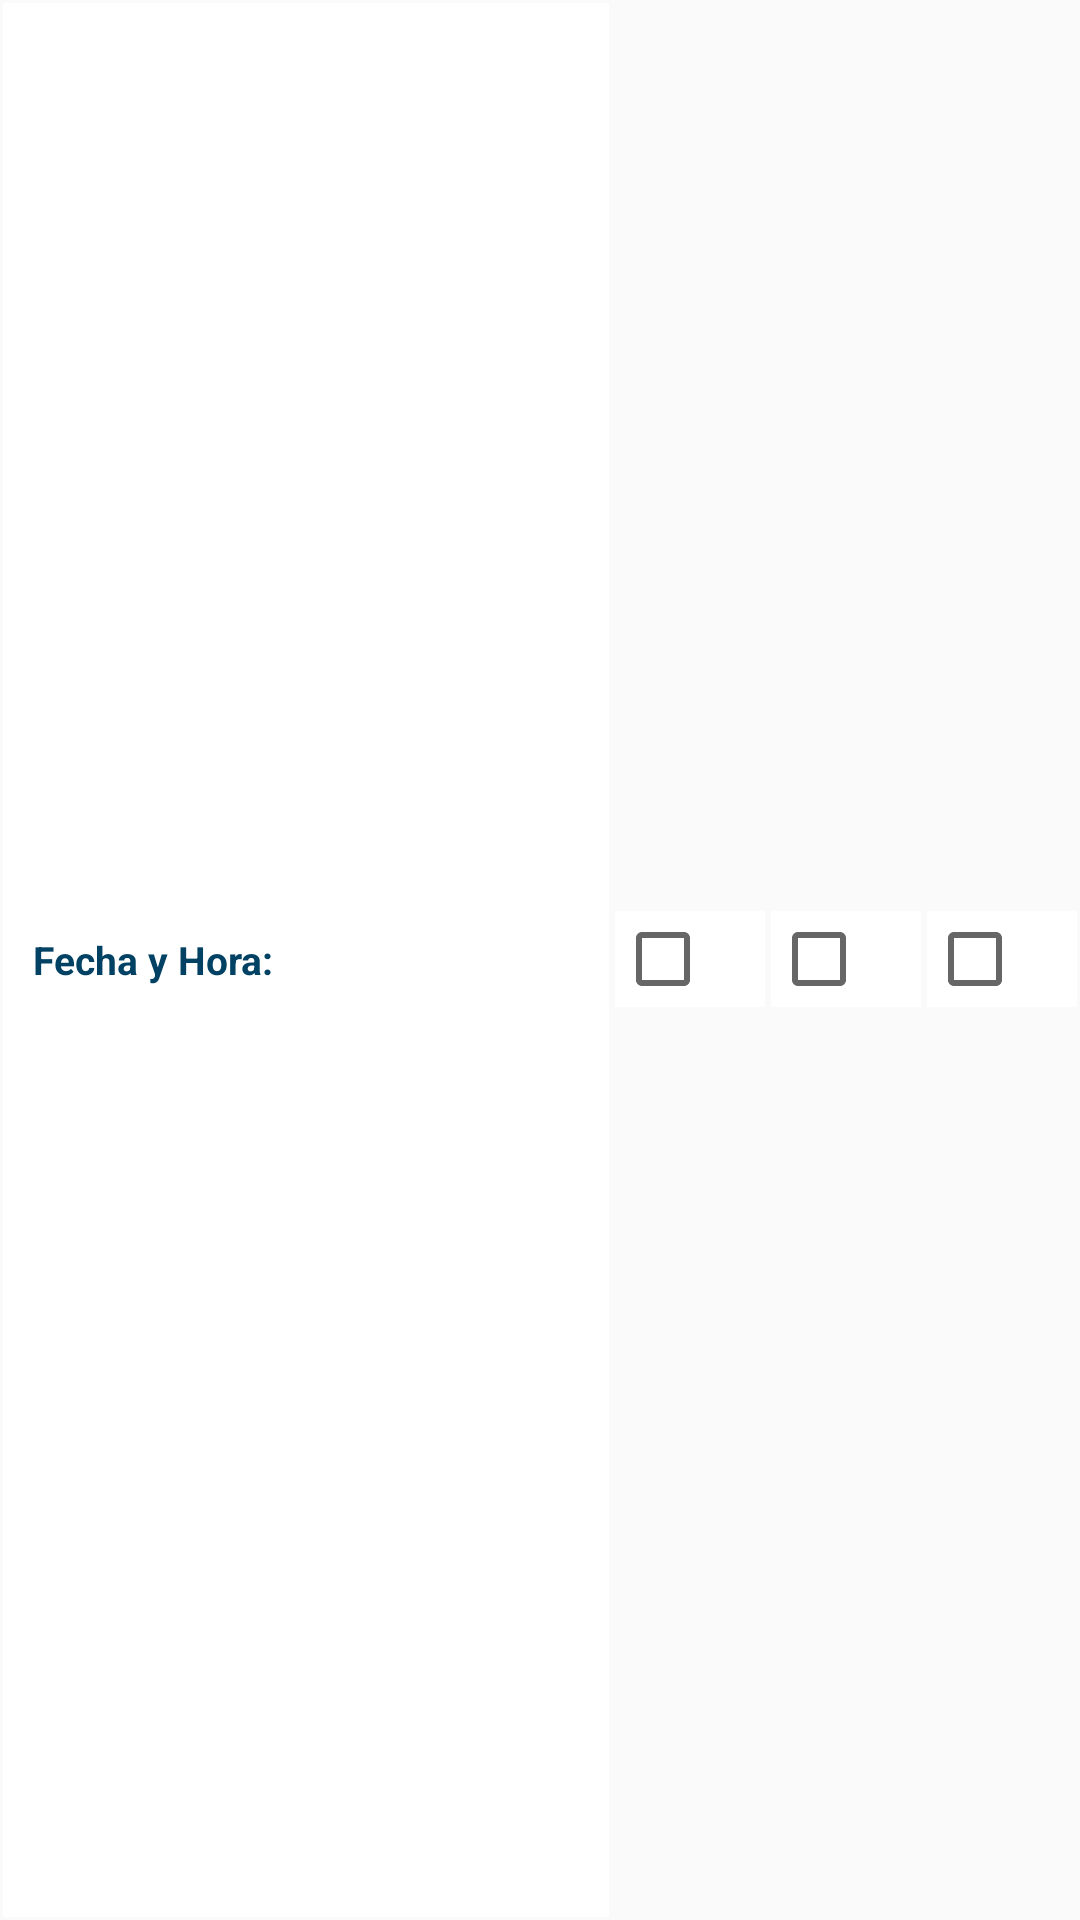

Produce the Android XML layout that renders to this screen, including the resource entries it uses.
<!-- AndroidManifest.xml: application theme Theme.AppCompat.Light.NoActionBar -->
<!-- res/layout/listview_mante.xml -->
<?xml version="1.0" encoding="utf-8"?>
<LinearLayout
    xmlns:android="http://schemas.android.com/apk/res/android"
    xmlns:app="http://schemas.android.com/apk/res-auto"
    android:layout_width="match_parent"
    android:layout_height="wrap_content"
    android:background="@color/colorBlack"
    android:orientation="horizontal">

        <TextView
            android:id="@+id/descriptionList"
            android:layout_width="0dp"
            android:layout_height="match_parent"
            android:layout_weight="0.9"
            android:text="Fecha y Hora:"
            android:textColor="@color/color_logo"
            android:textSize="13sp"
            android:paddingStart="10dp"
            android:gravity="center_vertical"
            android:layout_margin="1dp"
            android:background="@color/white"
            android:textStyle="bold" />

        <CheckBox
            android:id="@+id/che1List"
            android:layout_width="50dp"
            android:layout_height="wrap_content"
            android:background="@color/white"
            android:layout_margin="1dp"
            android:paddingStart="20dp"
            android:paddingEnd="20dp"/>

        <CheckBox
            android:id="@+id/che2List"
            android:layout_width="50dp"
            android:layout_height="wrap_content"
            android:background="@color/white"
            android:layout_margin="1dp"
            android:paddingStart="20dp"
            android:paddingEnd="20dp"/>

        <CheckBox
            android:id="@+id/che3List"
            android:layout_width="50dp"
            android:layout_height="wrap_content"
            android:background="@color/white"
            android:layout_margin="1dp"
            android:paddingStart="20dp"
            android:paddingEnd="20dp"/>

        <TextView
            android:id="@+id/tv1List"
            android:layout_width="50dp"
            android:layout_height="match_parent"
            android:background="@color/color_logo"
            android:textColor="@color/white"
            android:layout_margin="1dp"
            android:gravity="left"
            android:textStyle="bold"
            android:textSize="20sp"
            android:paddingStart="7dp"
            android:visibility="gone"
            android:text="SI"/>

        <TextView
            android:id="@+id/tv2List"
            android:layout_width="50dp"
            android:layout_height="match_parent"
            android:background="@color/color_logo"
            android:textColor="@color/white"
            android:layout_margin="1dp"
            android:paddingStart="7dp"
            android:textStyle="bold"
            android:gravity="left"
            android:textSize="20sp"
            android:visibility="gone"
            android:text="NO"/>

        <TextView
            android:id="@+id/tv3List"
            android:layout_width="50dp"
            android:layout_height="match_parent"
            android:background="@color/color_logo"
            android:textColor="@color/white"
            android:layout_margin="1dp"
            android:paddingStart="7dp"
            android:textStyle="bold"
            android:gravity="left"
            android:textSize="20sp"
            android:visibility="gone"
            android:text="N/A"/>


</LinearLayout>
<!-- resources referenced by this layout -->
<resources>
  <color name="color_logo">#004164</color>
  <color name="white">#FFFFFFFF</color>
</resources>
